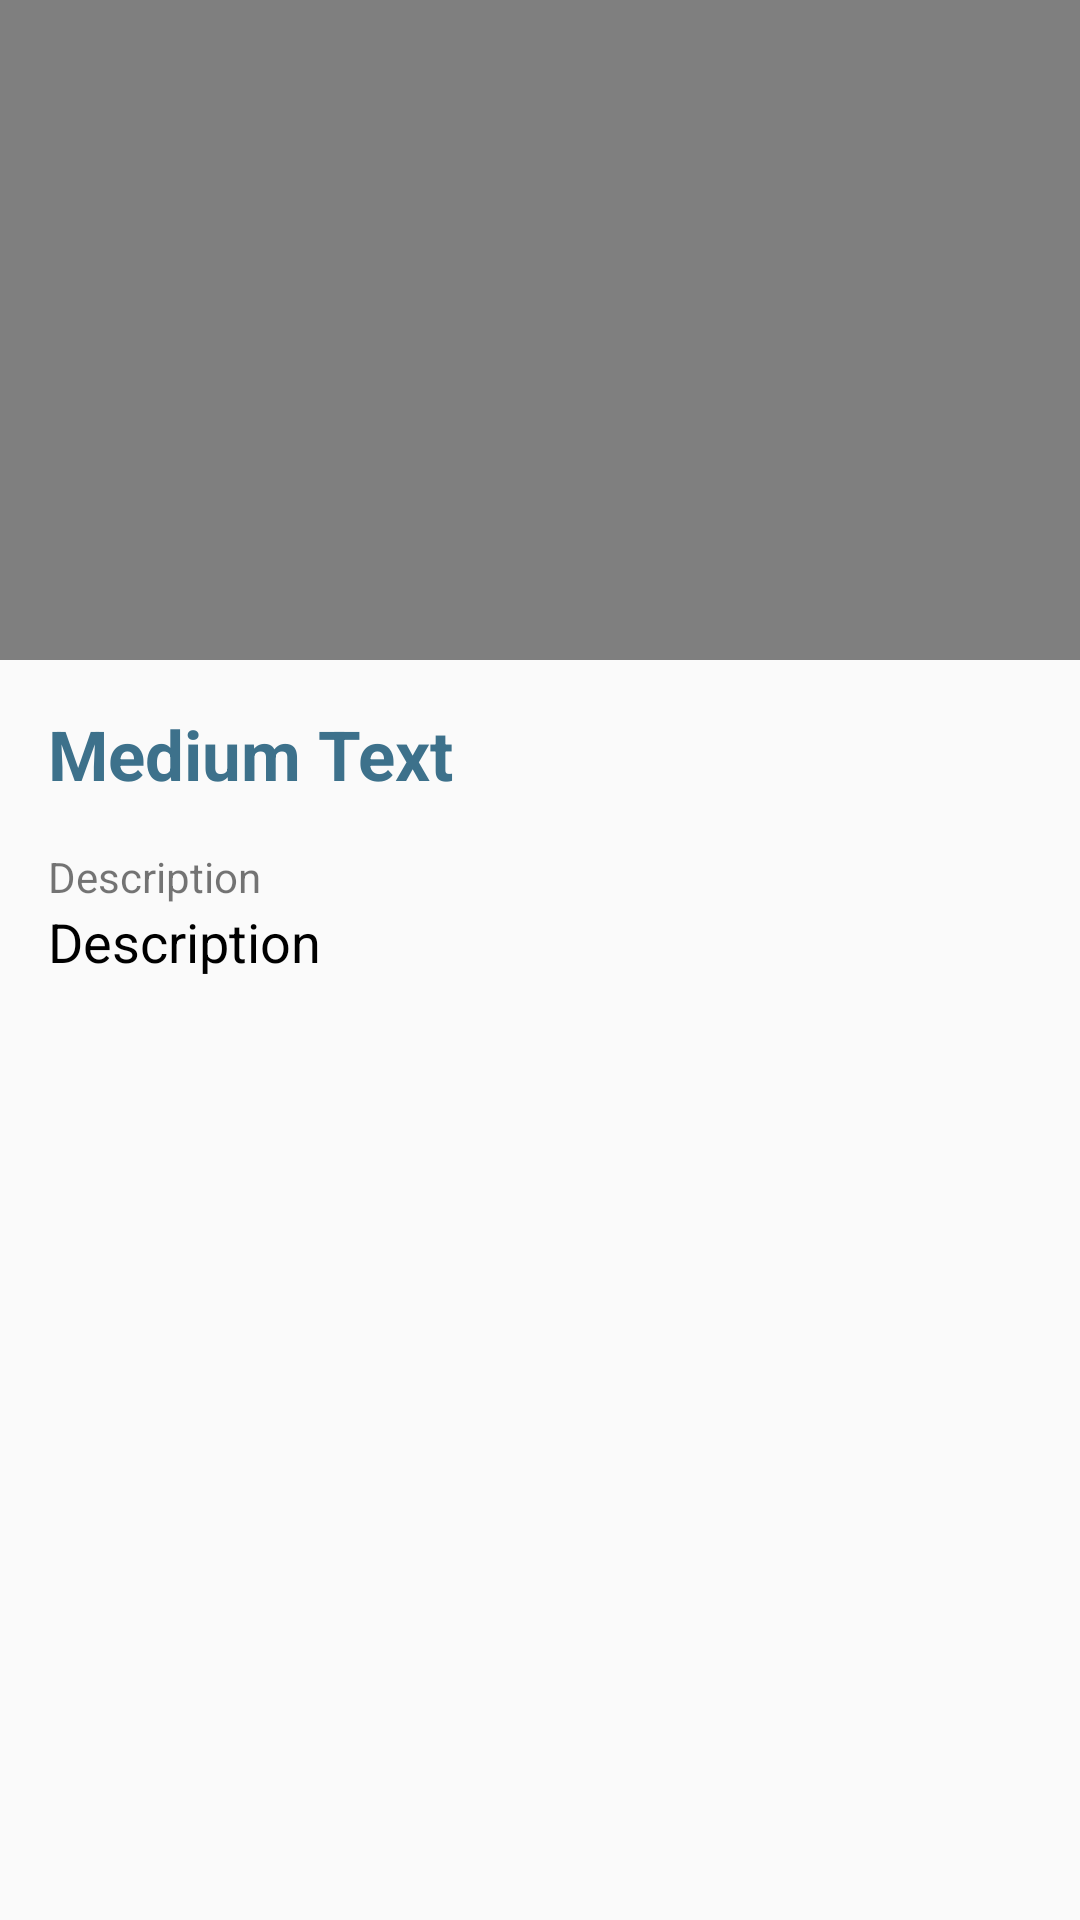

Layout XML and referenced resources for this Android screen:
<!-- AndroidManifest.xml: application theme AppTheme -->
<!-- res/layout/activity_exercise_sample_video_detail.xml -->
<?xml version="1.0" encoding="utf-8"?>
<ScrollView xmlns:android="http://schemas.android.com/apk/res/android"
    xmlns:app="http://schemas.android.com/apk/res-auto"
    xmlns:tools="http://schemas.android.com/tools"
    android:layout_width="match_parent"
    android:layout_height="match_parent"
    tools:context="com.kanmanus.kmutt.sit.ijoint.activity.ExerciseSampleVideoDetailActivity">

    <LinearLayout
        android:layout_width="match_parent"
        android:layout_height="match_parent"
        android:orientation="vertical">

        <VideoView
            android:id="@+id/videoView"
            android:layout_width="match_parent"
            android:layout_height="220dp" />

        <LinearLayout
            android:layout_width="match_parent"
            android:layout_height="wrap_content"
            android:orientation="vertical"
            android:padding="@dimen/activity_horizontal_margin">

            <TextView
                android:id="@+id/name_textView"
                android:layout_width="wrap_content"
                android:layout_height="wrap_content"
                android:text="Medium Text"
                android:textColor="@color/primary"
                android:textSize="23sp"
                android:textStyle="bold" />

            <TextView
                android:id="@+id/treatmentDate_textView"
                android:layout_width="match_parent"
                android:layout_height="wrap_content"
                android:layout_marginTop="16dp"
                android:text="Description"
                android:textAppearance="?android:attr/textAppearanceSmall" />

            <TextView
                android:id="@+id/desc_textView"
                android:layout_width="match_parent"
                android:layout_height="wrap_content"
                android:text="Description"
                android:textAppearance="?android:attr/textAppearanceMedium"
                android:textColor="@android:color/black" />
        </LinearLayout>


    </LinearLayout>


</ScrollView>
<!-- resources referenced by this layout -->
<resources>
  <color name="primary">#3d718b</color>
  <dimen name="activity_horizontal_margin">16dp</dimen>
  <style name="AppTheme" parent="Theme.AppCompat.Light.DarkActionBar">
          
          
          <item name="colorPrimary">@color/colorPrimary</item>
          <item name="colorPrimaryDark">@color/colorPrimaryDark</item>
          <item name="colorAccent">@color/colorAccent</item>
      </style>
  <color name="colorPrimary">#3d718b</color>
  <color name="colorPrimaryDark">#285c70</color>
  <color name="colorAccent">#4b9fc5</color>
</resources>
